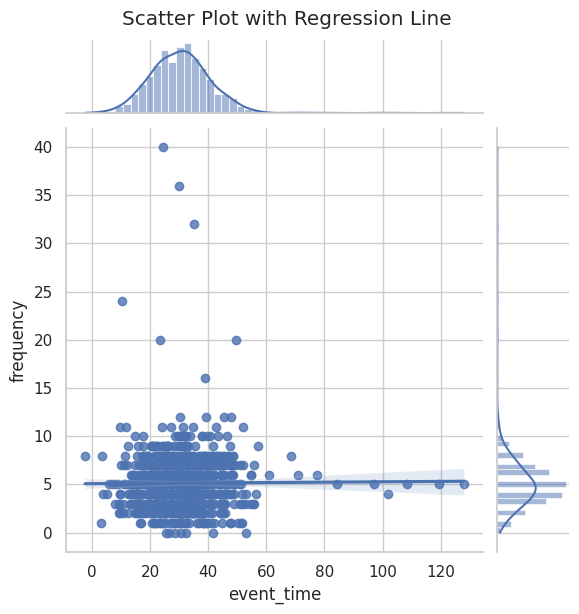
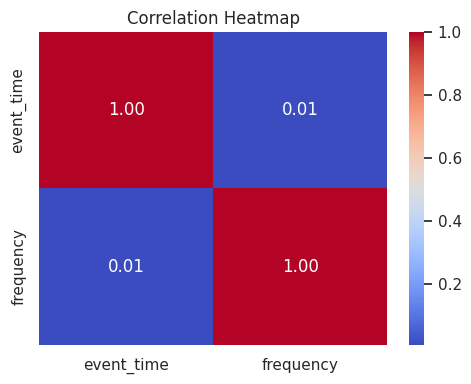

Python code for these plots, in order:
import pandas as pd
import numpy as np
import matplotlib.pyplot as plt
import seaborn as sns
from scipy.stats import pearsonr, spearmanr, kendalltau

# Generate synthetic data (if not already available)
np.random.seed(42)
data = pd.DataFrame({
    'event_time': np.random.normal(loc=30, scale=10, size=1000),
    'frequency': np.random.poisson(lam=5, size=1000)
})

# Introduce some noise and correlation artificially if needed
data.loc[np.random.choice(data.index, 10), 'event_time'] *= 3
data.loc[np.random.choice(data.index, 10), 'frequency'] *= 4

# --- Pearson Correlation (Linear Relationship) ---
pearson_corr, pearson_p = pearsonr(data['event_time'], data['frequency'])
print(f"Pearson Correlation: {pearson_corr:.2f}, p-value: {pearson_p:.4f}")
if pearson_p < 0.05:
    print("=> Statistically significant linear correlation.")
else:
    print("=> No statistically significant linear correlation.")

# --- Spearman Correlation (Monotonic Relationship) ---
spearman_corr, spearman_p = spearmanr(data['event_time'], data['frequency'])
print(f"Spearman Correlation: {spearman_corr:.2f}, p-value: {spearman_p:.4f}")
if spearman_p < 0.05:
    print("=> Statistically significant monotonic correlation.")
else:
    print("=> No statistically significant monotonic correlation.")

# --- Kendall Tau Correlation (Ordinal Relationship) ---
kendall_corr, kendall_p = kendalltau(data['event_time'], data['frequency'])
print(f"Kendall Tau Correlation: {kendall_corr:.2f}, p-value: {kendall_p:.4f}")
if kendall_p < 0.05:
    print("=> Statistically significant ordinal correlation.")
else:
    print("=> No statistically significant ordinal correlation.")

# --- Visualization: Scatter with Regression Line ---
sns.set(style="whitegrid")
sns.jointplot(data=data, x='event_time', y='frequency', kind='reg', height=6)
plt.suptitle("Scatter Plot with Regression Line", y=1.02)
plt.show()

# --- Correlation Heatmap ---
corr_matrix = data[['event_time', 'frequency']].corr()
plt.figure(figsize=(5, 4))
sns.heatmap(corr_matrix, annot=True, cmap='coolwarm', fmt=".2f")
plt.title("Correlation Heatmap")
plt.tight_layout()
plt.show()
